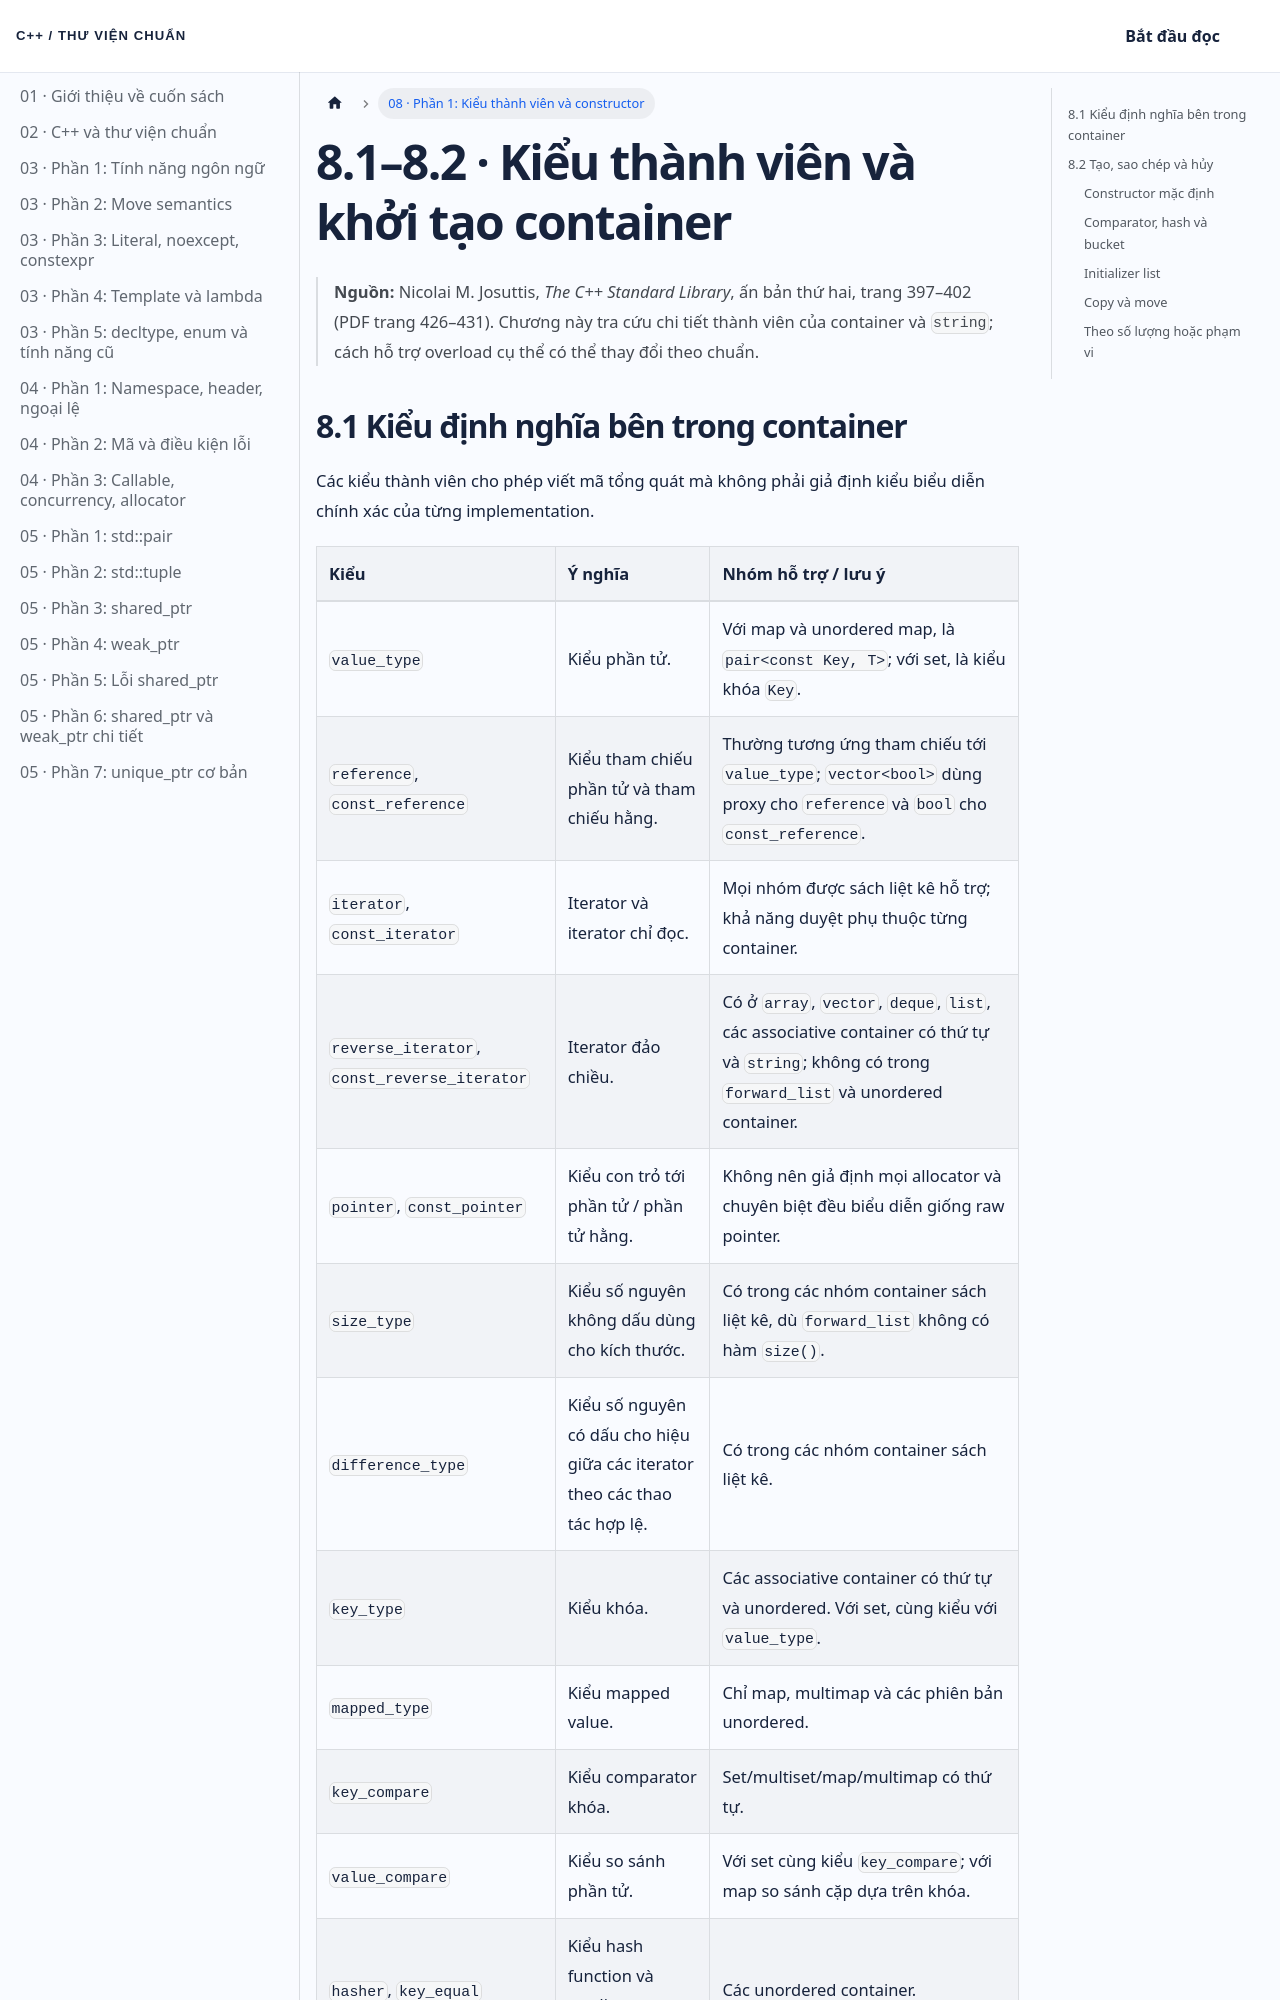

repository: NThanhPhat2K3/cpp-standard-library-vietnamese · page: docs/chuong-08-phan-1/index.html · generator: docusaurus

---
id: chuong-08-phan-1
title: 'Chương 8 · Kiểu thành viên và constructor'
sidebar_label: '08 · Phần 1: Kiểu thành viên và constructor'
---

# 8.1–8.2 · Kiểu thành viên và khởi tạo container

> **Nguồn:** Nicolai M. Josuttis, *The C++ Standard Library*, ấn bản thứ hai, trang 397–402 (PDF trang 426–431). Chương này tra cứu chi tiết thành viên của container và `string`; cách hỗ trợ overload cụ thể có thể thay đổi theo chuẩn.
